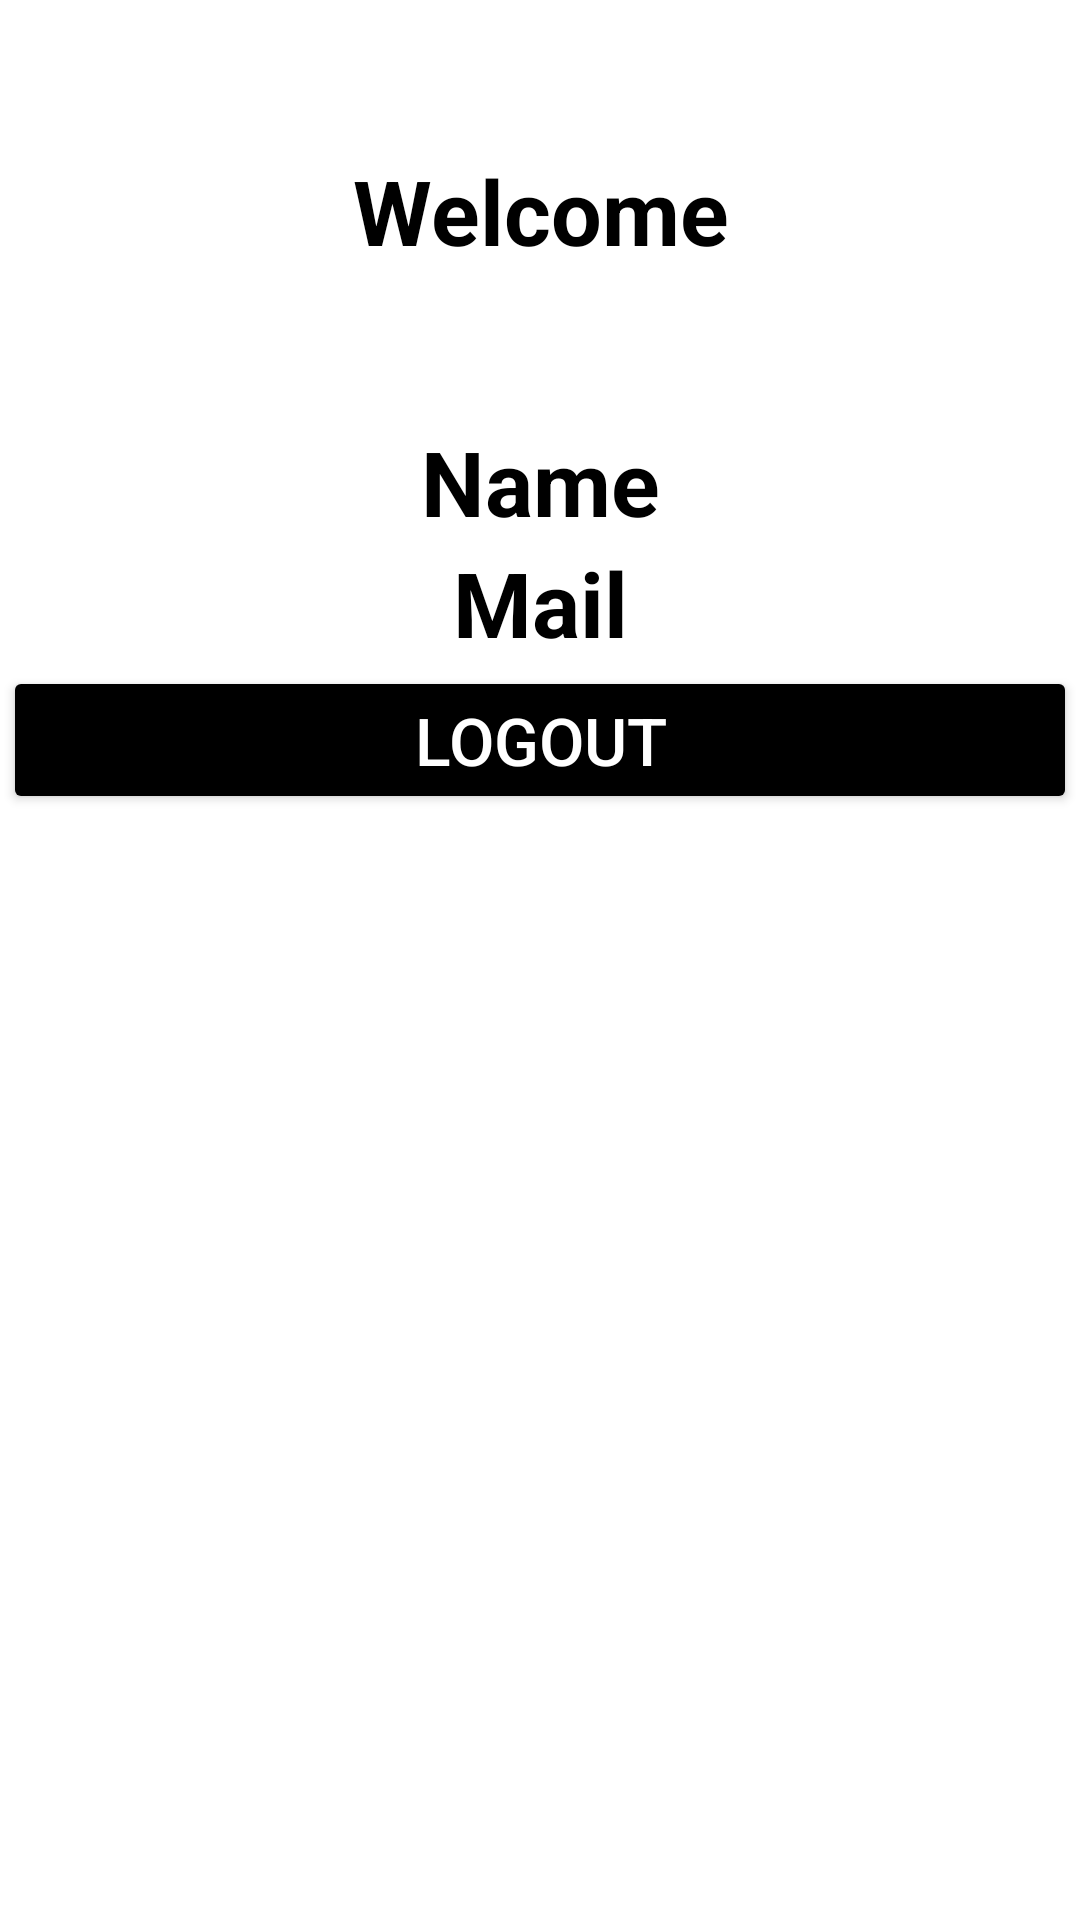

This screen was rendered from an Android layout file. Write that file and the resources it references.
<!-- AndroidManifest.xml: application theme Theme.GoogleAuthProject -->
<!-- res/layout/activity_home.xml -->
<?xml version="1.0" encoding="utf-8"?>
        <RelativeLayout xmlns:android="http://schemas.android.com/apk/res/android"
            xmlns:app="http://schemas.android.com/apk/res-auto"
            xmlns:tools="http://schemas.android.com/tools"
            android:layout_width="match_parent"
            android:layout_height="match_parent"
            android:background="@color/white"
            tools:context=".HomeActivity">

            <TextView
                android:layout_width="match_parent"
                android:layout_height="wrap_content"
                android:text="Welcome"
                android:textSize="30sp"
                android:layout_centerHorizontal="true"
                android:layout_marginTop="50dp"
                android:gravity="center"
                android:textColor="@color/black"
                android:textStyle="bold"
                android:id="@+id/welcome"/>

            <TextView
                android:layout_width="match_parent"
                android:layout_height="wrap_content"
                android:text="Name"
                android:textSize="30sp"
                android:layout_below="@+id/welcome"
                android:layout_centerHorizontal="true"
                android:layout_marginTop="50dp"
                android:gravity="center"
                android:textColor="@color/black"
                android:textStyle="bold"
                android:id="@+id/name"/>

            <TextView
                android:layout_width="match_parent"
                android:layout_height="wrap_content"
                android:text="Mail"
                android:textSize="30sp"
                android:layout_below="@+id/name"
                android:layout_centerHorizontal="true"
                android:gravity="center"
                android:textColor="@color/black"
                android:textStyle="bold"
                android:id="@+id/mail"/>

            <Button
                android:layout_width="match_parent"
                android:layout_height="wrap_content"
                android:layout_below="@+id/mail"
                android:padding="10dp"
                android:layout_margin="1dp"
                android:backgroundTint="@color/black"
                android:textColor="@color/white"
                android:textSize="22sp"
                android:layout_marginLeft="20sp"
                android:layout_marginRight="20dp"
                android:text="Logout"
                android:layout_marginTop="200dp"
                android:id="@+id/logout"
                />


        </RelativeLayout>
<!-- resources referenced by this layout -->
<resources>
  <style name="Theme.GoogleAuthProject" parent="Theme.MaterialComponents.DayNight.DarkActionBar">
          
          <item name="colorPrimary">@color/purple_500</item>
          <item name="colorPrimaryVariant">@color/purple_700</item>
          <item name="colorOnPrimary">@color/white</item>
          
          <item name="colorSecondary">@color/teal_200</item>
          <item name="colorSecondaryVariant">@color/teal_700</item>
          <item name="colorOnSecondary">@color/black</item>
          
          <item name="android:statusBarColor">?attr/colorPrimaryVariant</item>
          
      </style>
  <!-- not gathered from this repository: default colours our renderer supplied (Android Studio template values) -->
  <color name="purple_500">#FF6200EE</color>
  <color name="purple_700">#FF3700B3</color>
  <color name="teal_200">#FF03DAC5</color>
  <color name="teal_700">#FF018786</color>
  <color name="black">#FF000000</color>
  <color name="white">#FFFFFFFF</color>
</resources>
